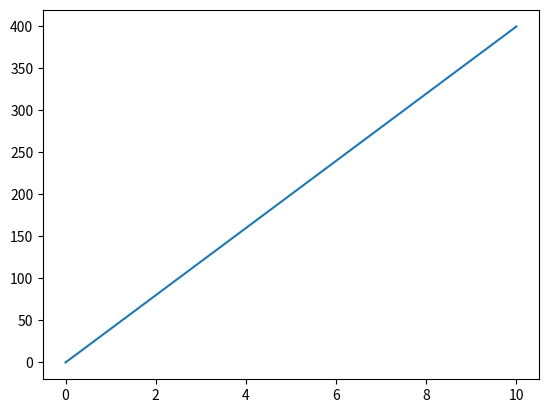

The script that saved this image:
import matplotlib.pyplot as plt
import numpy as np

xpoints= np.array([0,10])
ypoints= np.array([0,400])
plt.plot(xpoints,ypoints)
plt.show()